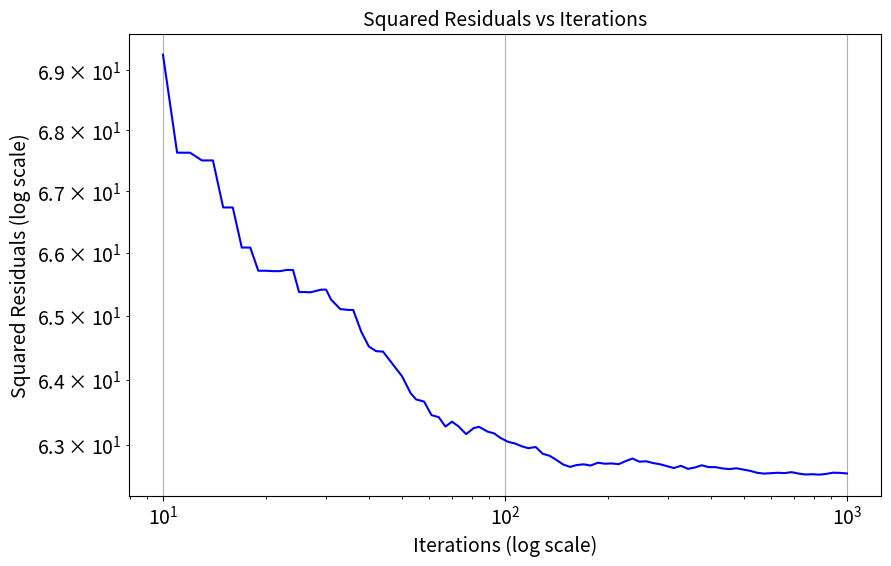
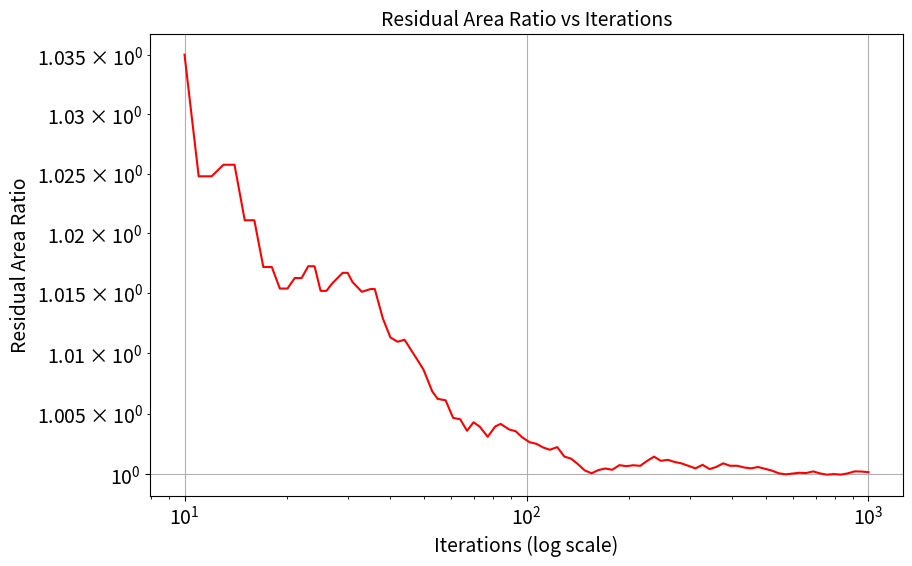

Write the Python code that produced these figures, in order.
import numpy as np
from matplotlib import pyplot as plt

filepath = r'/media/candido/Extreme SSD/Unipi/Secondo anno/Lab 2/Materiale/Esercizi/Relazionenatalizia/'

### Aesthetic Settings
fontsize = 14
num_plots = 6
params = {
    'figure.figsize': (6 * 1.618, 6),  # Figure size
    'axes.labelsize': fontsize,        # Axis label size
    'axes.titlesize': fontsize,        # Title size
    'xtick.labelsize': fontsize,       # X-axis tick label size
    'ytick.labelsize': fontsize,       # Y-axis tick label size
    'legend.fontsize': fontsize,       # Legend font size
}
plt.rcParams.update(params)



# Fourier sine series for a triangular wave
def ft(x, iter=1000,a=1, omega=2 * np.pi, phi=0):
    iter += 1
    f = 0
    for k in range(1, iter, 2):
        f += ((2 / (k * np.pi))**2) * np.cos(k * x * omega + phi)
    return a*f

# Analytical triangular wave
def triangwave(x, a, omega=2 * np.pi, phi=0):
    return a * (1-(2/np.pi)*np.arccos(np.cos(x * omega + phi)))

def fs(x,iter,a, omega=2 * np.pi, phi=0):
    iter += 1
    f = 0
    for k in range(1, iter, 2):
        f += (2 / (k * np.pi)) * np.sin(k * x * omega + phi)
    return a*f

# Analytical square wave
def squarewave(x, a, omega=2 * np.pi, phi=0):
    return a * np.sign(np.sin(x * omega + phi))

# Residuals: Difference between square wave and Fourier series
def residuals(func,fou,x,iter, pars): # func is the analytical function, fou is the Fourier series
    return func(x, *pars) - fou(x, iter,*pars)

# Compute squared residuals and residual area ratios
def squaredresiduals_and_ratios(func,fuo,x,iterations, pars):
    residual_sums = []
    residual_areas = []

    for i in iterations:
        res = residuals(func,fuo,x,i, pars)
        residual_sums.append(np.sum(res**2))  # Squared residuals
        residual_areas.append(np.sum(np.abs(res)) * (max(x) - min(x)) / len(x))  # Area of the residuals

    ratios = np.array(residual_areas)   # Ratios of residual area to total area
    return residual_sums, ratios




# Parameters
iter = np.logspace(1, num_plots, num_plots, base=10)  # Logarithmically spaced
res_im = 1000
xx = np.random.uniform(-2, 2, res_im)

pars=(0.5,2*np.pi,0)

################ Logarithmic spacing for iterations
maxiter =3
resolution = int(1e2)
iter = np.logspace(1, maxiter, resolution, base=10, dtype=int)  # Logarithmically spaced

# Compute squared residuals and residual area ratios
sq_res, sq_area = squaredresiduals_and_ratios(squarewave,fs,xx, iter,pars)
tr_res, tr_area = squaredresiduals_and_ratios(triangwave,ft,xx, iter,pars)
# Plot squared residuals vs. iterations
plt.figure()
plt.plot(iter, sq_res, color='b',label="Residui onda quadra")
plt.xscale('log')
plt.yscale('log')
plt.xlabel('Iterations (log scale)', fontsize=fontsize)
plt.ylabel('Squared Residuals (log scale)', fontsize=fontsize)
plt.grid(True)
plt.title('Squared Residuals vs Iterations', fontsize=fontsize)

# Plot residual area ratios vs. iterations
plt.figure()
plt.plot(iter, sq_area, color='r',label="area onda quadra")
plt.xscale('log')
plt.yscale('log')

plt.xlabel('Iterations (log scale)', fontsize=fontsize)
plt.ylabel('Residual Area Ratio', fontsize=fontsize)
plt.grid(True)
plt.title('Residual Area Ratio vs Iterations', fontsize=fontsize)

plt.show()